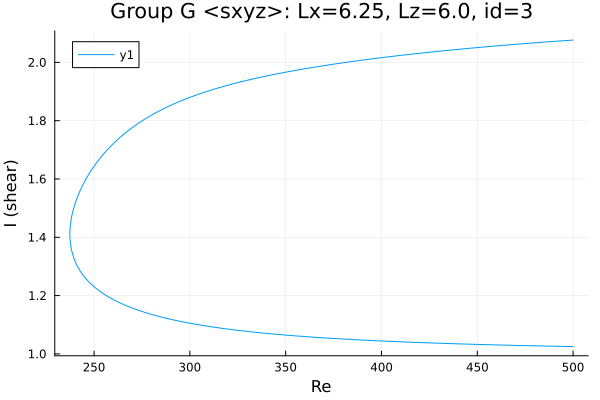

The table this chart was drawn from, first rows:
Re, shear
500.0, 2.077
499.2, 2.076
497.8, 2.076
496.4, 2.075
494.9, 2.074
493.5, 2.074
493.3, 2.074
492.1, 2.073
490.7, 2.072
489.3, 2.072
487.9, 2.071
486.5, 2.07
485.1, 2.07
483.7, 2.069
482.2, 2.068
480.8, 2.068
479.4, 2.067
478, 2.066
476.6, 2.065
475.2, 2.065
473.8, 2.064
472.3, 2.063
470.9, 2.062
469.5, 2.062
468.1, 2.061
466.7, 2.06
465.3, 2.059
463.9, 2.059
462.4, 2.058
461, 2.057
459.6, 2.056
458.2, 2.056
456.8, 2.055
455.4, 2.054
454, 2.053
452.5, 2.052
451.1, 2.051
449.7, 2.051
448.3, 2.05
446.9, 2.049
445.5, 2.048
444.1, 2.047
442.6, 2.046
441.2, 2.045
440.7, 2.045
439.3, 2.044
437.9, 2.043
436.5, 2.042
435.1, 2.042
433.7, 2.041
432.2, 2.04
430.8, 2.039
429.4, 2.038
428, 2.037
426.6, 2.036
425.2, 2.035
423.8, 2.034
422.3, 2.033
420.9, 2.032
419.5, 2.031
... 388 more rows
